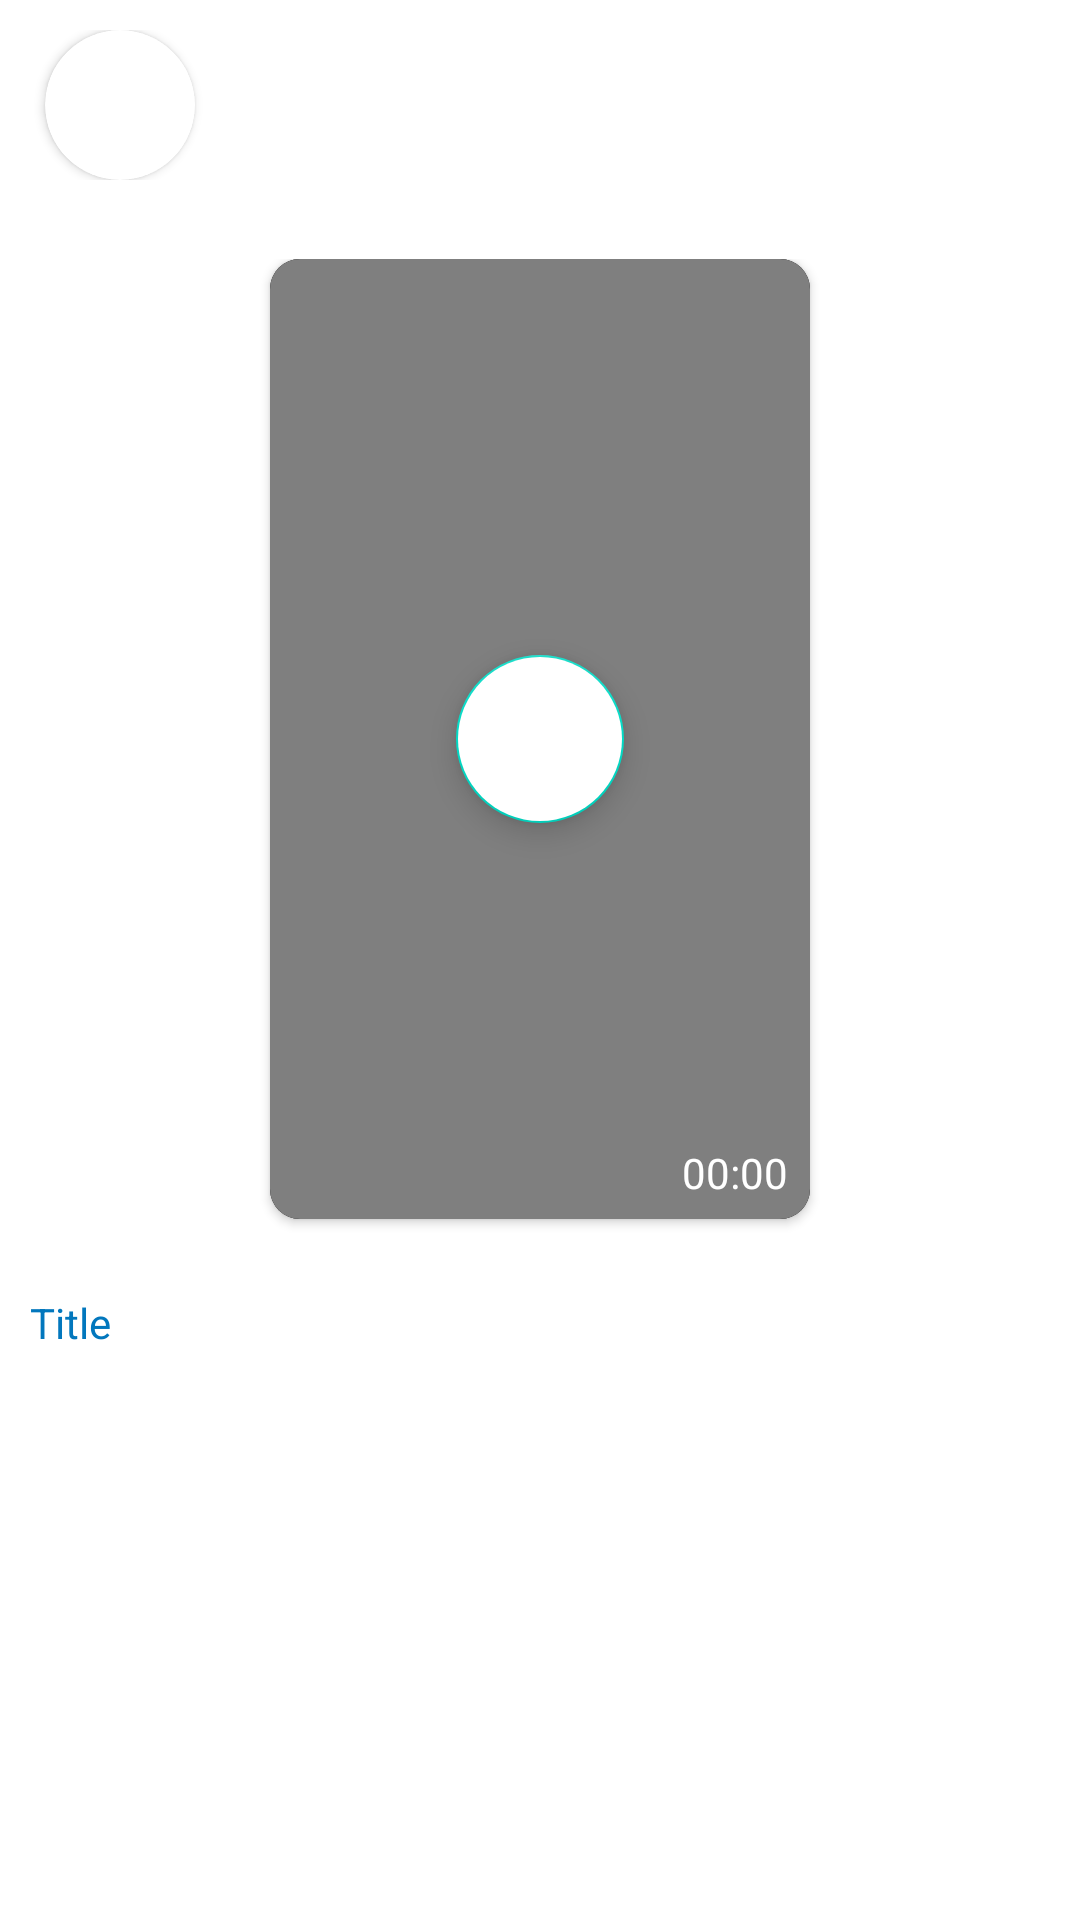

Write the Android layout XML for this screen, with the resource values it uses.
<!-- AndroidManifest.xml: application theme Theme.RANDOMREELS -->
<!-- res/layout/fragment_add.xml -->
<?xml version="1.0" encoding="utf-8"?>
<layout xmlns:android="http://schemas.android.com/apk/res/android"
    xmlns:tools="http://schemas.android.com/tools"
    xmlns:app="http://schemas.android.com/apk/res-auto">

    <data>

    </data>

    <FrameLayout
        android:layout_width="match_parent"
        android:layout_height="match_parent"
        tools:context=".Fragments.AddFragment">

        <androidx.constraintlayout.widget.ConstraintLayout
            android:layout_width="match_parent"
            android:layout_height="match_parent">

            <LinearLayout
                android:id="@+id/profile_layout"
                android:layout_width="match_parent"
                android:layout_height="wrap_content"
                android:layout_marginTop="10dp"
                android:orientation="horizontal"
                app:layout_constraintLeft_toLeftOf="parent"
                app:layout_constraintRight_toRightOf="parent"
                app:layout_constraintTop_toTopOf="parent">

                <androidx.cardview.widget.CardView
                    android:id="@+id/profile_card"
                    android:layout_width="wrap_content"
                    android:layout_height="wrap_content"
                    android:layout_marginStart="15dp"
                    android:background="@color/white"
                    app:cardCornerRadius="100dp">

                    <ImageView
                        android:id="@+id/add_profile"
                        android:layout_width="50dp"
                        android:layout_height="50dp"
                        android:scaleType="centerCrop">

                    </ImageView>

                </androidx.cardview.widget.CardView>


                <TextView
                    android:id="@+id/add_profile_name"
                    android:layout_width="wrap_content"
                    android:layout_height="wrap_content"
                    android:layout_gravity="center_vertical"
                    android:layout_marginStart="10dp"
                    android:text="Name"
                    android:textColor="@color/white"
                    android:textSize="25sp"
                    android:textStyle="bold">

                </TextView>


            </LinearLayout>

            <View
                android:id="@+id/view6"
                android:layout_width="wrap_content"
                android:layout_height="0.1dp"
                android:layout_marginTop="10dp"
                android:layout_marginBottom="10dp"
                android:background="@color/white"
                app:layout_constraintEnd_toEndOf="parent"
                app:layout_constraintStart_toStartOf="parent"
                app:layout_constraintBottom_toTopOf="@+id/add_layout"
                app:layout_constraintTop_toBottomOf="@+id/profile_layout" />


            <LinearLayout
                android:id="@+id/add_layout"
                android:layout_width="match_parent"
                android:layout_height="wrap_content"
                android:layout_marginTop="16dp"
                android:gravity="center"
                android:orientation="vertical"
                app:layout_constraintHorizontal_bias="0.0"
                app:layout_constraintLeft_toLeftOf="parent"
                app:layout_constraintRight_toRightOf="parent"
                app:layout_constraintTop_toBottomOf="@+id/view6">


                <androidx.cardview.widget.CardView
                    android:layout_width="wrap_content"
                    android:layout_height="wrap_content"
                    app:cardCornerRadius="10dp">


                    <androidx.constraintlayout.widget.ConstraintLayout
                        android:id="@+id/add_video_layout"
                        android:layout_width="180dp"
                        android:layout_height="320dp"
                        android:layout_gravity="center"
                        android:background="@color/black">

                        <VideoView
                            android:id="@+id/add_video"
                            android:layout_width="match_parent"
                            android:layout_height="wrap_content"
                            app:layout_constraintBottom_toBottomOf="parent"
                            app:layout_constraintLeft_toLeftOf="parent"
                            app:layout_constraintRight_toRightOf="parent"
                            app:layout_constraintTop_toTopOf="parent">

                        </VideoView>

                        <com.google.android.material.floatingactionbutton.FloatingActionButton
                            android:id="@+id/add_btn"
                            android:layout_width="wrap_content"
                            android:layout_height="wrap_content"
                            android:backgroundTint="@color/white"
                            android:src="@drawable/ic_round_add_24"
                            app:layout_constraintBottom_toBottomOf="@+id/add_video"
                            app:layout_constraintLeft_toLeftOf="@+id/add_video"
                            app:layout_constraintRight_toRightOf="@+id/add_video"
                            app:layout_constraintTop_toTopOf="@+id/add_video">

                        </com.google.android.material.floatingactionbutton.FloatingActionButton>

                        <TextView
                            android:id="@+id/add_video_length"
                            android:layout_width="wrap_content"
                            android:layout_height="wrap_content"
                            android:text="00:00"
                            android:textColor="@color/white"
                            app:layout_constraintBottom_toBottomOf="parent"
                            app:layout_constraintHorizontal_bias="0.95"
                            app:layout_constraintLeft_toLeftOf="parent"
                            app:layout_constraintRight_toRightOf="parent"
                            app:layout_constraintTop_toTopOf="parent"
                            app:layout_constraintVertical_bias="0.98">

                        </TextView>


                    </androidx.constraintlayout.widget.ConstraintLayout>

                </androidx.cardview.widget.CardView>

                <LinearLayout
                    android:layout_width="match_parent"
                    android:layout_height="match_parent"
                    android:layout_marginStart="10dp"
                    android:layout_marginTop="25dp"
                    android:layout_marginEnd="10dp"
                    android:orientation="vertical">

                    <TextView
                        android:layout_width="match_parent"
                        android:layout_height="wrap_content"
                        android:text="Title"
                        android:textColor="#0277BD">

                    </TextView>

                    <EditText
                        android:id="@+id/add_title"
                        android:layout_width="match_parent"
                        android:layout_height="wrap_content"
                        android:layout_marginTop="10dp"
                        android:background="@null"
                        android:textColor="@color/white"
                        android:textCursorDrawable="@color/white"
                        android:textSize="25sp"
                        android:textStyle="bold">

                    </EditText>

                    <TextView
                        android:id="@+id/add_et_count"
                        android:layout_width="wrap_content"
                        android:layout_height="wrap_content"
                        android:layout_gravity="right"
                        android:textColor="@color/white">

                    </TextView>

                </LinearLayout>


            </LinearLayout>

            <android.widget.Button
                android:id="@+id/add_upload"
                android:layout_width="match_parent"
                android:layout_height="50dp"
                android:layout_marginLeft="30dp"
                android:layout_marginRight="30dp"
                android:text="UPLOAD"
                android:textColor="@color/white"
                android:textSize="16sp"
                android:textStyle="bold"
                android:background="@drawable/button_background"
                app:layout_constraintTop_toBottomOf="@+id/add_layout"
                app:layout_constraintBottom_toBottomOf="parent"
                app:layout_constraintLeft_toLeftOf="parent"
                app:layout_constraintRight_toRightOf="parent">

            </android.widget.Button>


        </androidx.constraintlayout.widget.ConstraintLayout>


    </FrameLayout>
</layout>
<!-- resources referenced by this layout -->
<resources>
  <color name="black">#FF000000</color>
  <color name="white">#FFFFFFFF</color>
  <style name="Theme.RANDOMREELS" parent="Theme.MaterialComponents.DayNight.DarkActionBar">
          
          <item name="colorPrimary">@color/white</item>
          <item name="colorPrimaryVariant">@color/purple_700</item>
          <item name="colorOnPrimary">@color/white</item>
          
          <item name="colorSecondary">@color/teal_200</item>
          <item name="colorSecondaryVariant">@color/teal_700</item>
          <item name="colorOnSecondary">@color/black</item>
          
          <item name="android:statusBarColor" tools:targetApi="l">?attr/colorPrimaryVariant</item>
          <item name="android:navigationBarColor">@color/bottom_bar</item>
  
          
      </style>
  <color name="purple_700">#FF3700B3</color>
  <color name="teal_200">#FF03DAC5</color>
  <color name="teal_700">#FF018786</color>
  <color name="bottom_bar">#181818</color>
</resources>
